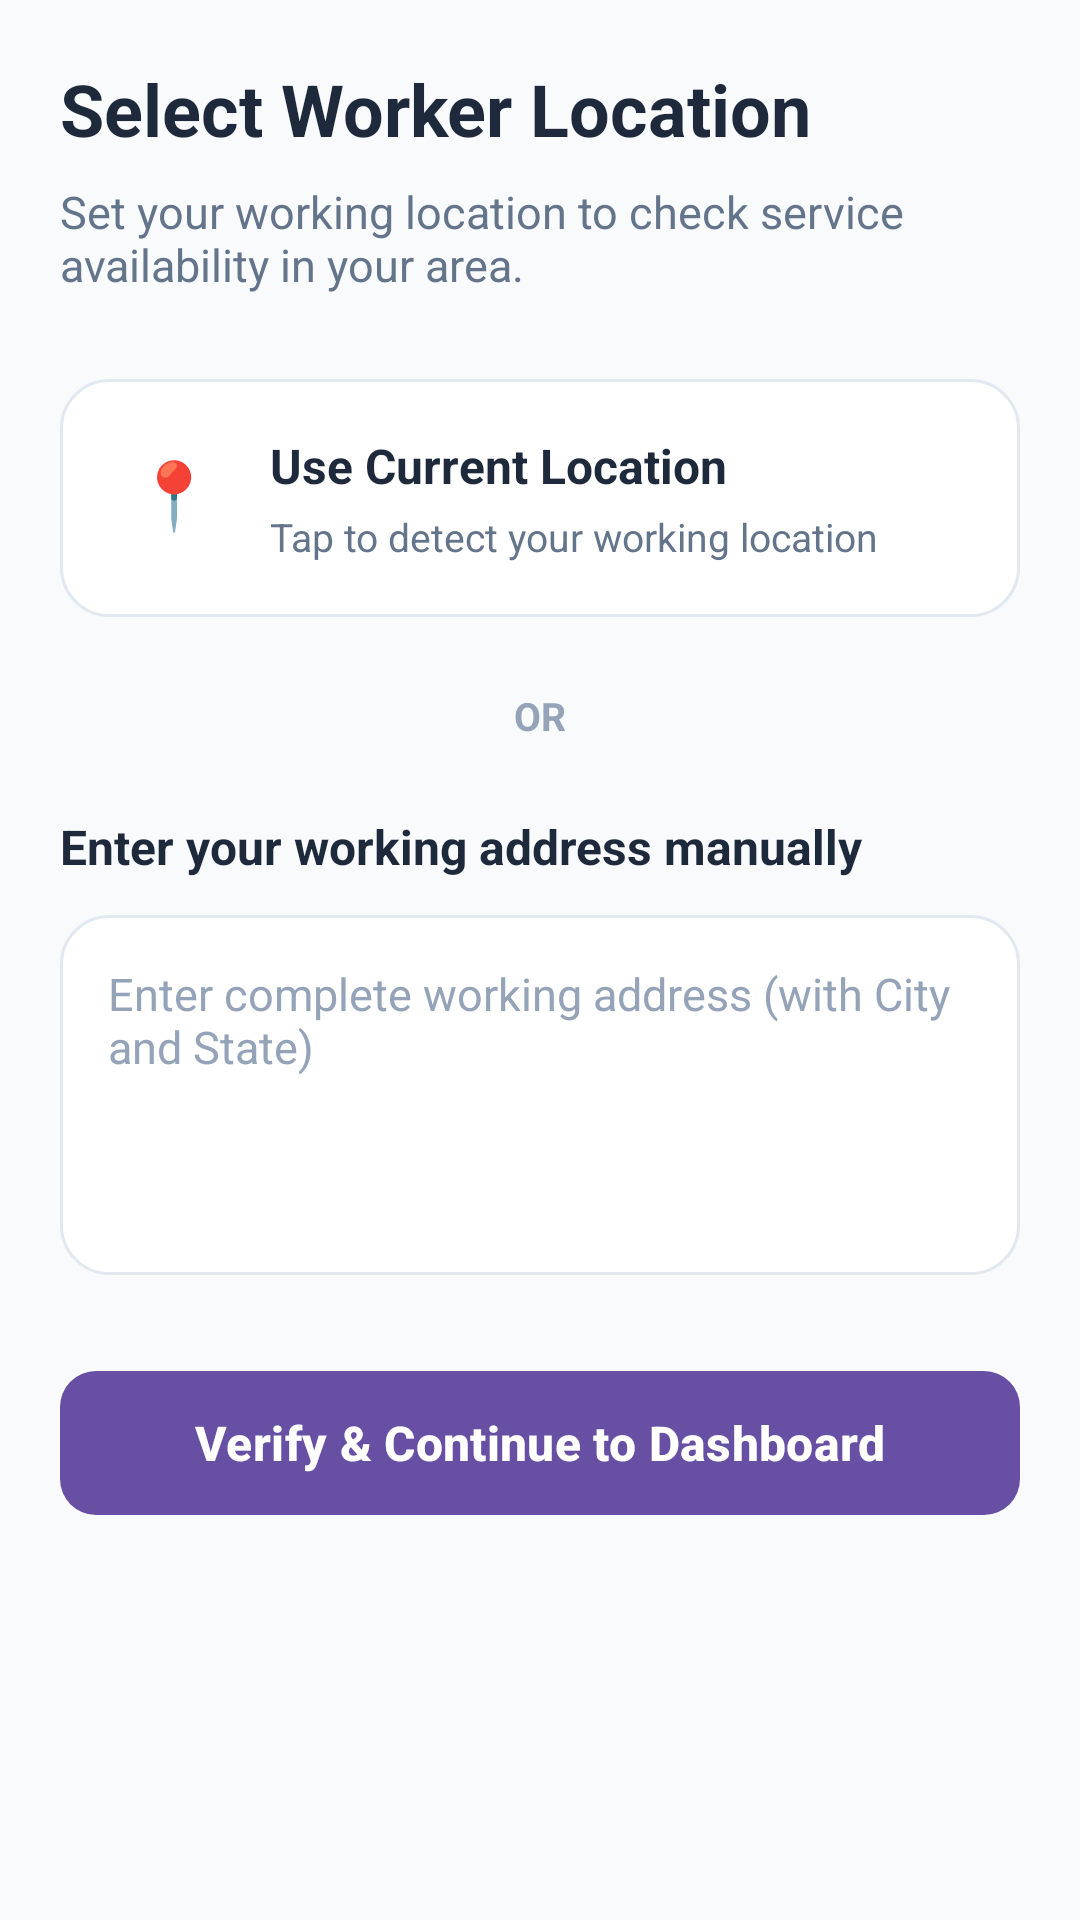

Produce the Android XML layout that renders to this screen, including the resource entries it uses.
<!-- AndroidManifest.xml: application theme Theme.LabourBook -->
<!-- res/layout/activity_worker_select_location.xml -->
<?xml version="1.0" encoding="utf-8"?>
<ScrollView xmlns:android="http://schemas.android.com/apk/res/android"
    xmlns:app="http://schemas.android.com/apk/res-auto"
    android:id="@+id/scrollView"
    android:layout_width="match_parent"
    android:layout_height="match_parent"
    android:background="#F8FAFC"
    android:fillViewport="true">

    <LinearLayout
        android:layout_width="match_parent"
        android:layout_height="wrap_content"
        android:orientation="vertical"
        android:padding="20dp">

        
        <TextView
            android:layout_width="wrap_content"
            android:layout_height="wrap_content"
            android:text="Select Worker Location"
            android:textColor="#1E293B"
            android:textSize="24sp"
            android:textStyle="bold" />

        
        <TextView
            android:layout_width="wrap_content"
            android:layout_height="wrap_content"
            android:layout_marginTop="8dp"
            android:text="Set your working location to check service availability in your area."
            android:textColor="#64748B"
            android:textSize="15sp" />

        
        <LinearLayout
            android:id="@+id/btnWorkerUseCurrentLocation"
            android:layout_width="match_parent"
            android:layout_height="wrap_content"
            android:layout_marginTop="28dp"
            android:background="@drawable/bg_location_card"
            android:clickable="true"
            android:focusable="true"
            android:orientation="horizontal"
            android:padding="18dp">

            <TextView
                android:layout_width="40dp"
                android:layout_height="40dp"
                android:gravity="center"
                android:text="📍"
                android:textSize="22sp" />

            <LinearLayout
                android:layout_width="0dp"
                android:layout_height="wrap_content"
                android:layout_marginStart="12dp"
                android:layout_weight="1"
                android:orientation="vertical">

                <TextView
                    android:layout_width="wrap_content"
                    android:layout_height="wrap_content"
                    android:text="Use Current Location"
                    android:textColor="#1E293B"
                    android:textSize="16sp"
                    android:textStyle="bold" />

                <TextView
                    android:id="@+id/tvWorkerCurrentLocation"
                    android:layout_width="wrap_content"
                    android:layout_height="wrap_content"
                    android:layout_marginTop="4dp"
                    android:text="Tap to detect your working location"
                    android:textColor="#64748B"
                    android:textSize="13sp" />

            </LinearLayout>

        </LinearLayout>

        
        <TextView
            android:layout_width="match_parent"
            android:layout_height="wrap_content"
            android:layout_marginTop="24dp"
            android:gravity="center"
            android:text="OR"
            android:textColor="#94A3B8"
            android:textSize="13sp"
            android:textStyle="bold" />

        
        <TextView
            android:layout_width="wrap_content"
            android:layout_height="wrap_content"
            android:layout_marginTop="24dp"
            android:text="Enter your working address manually"
            android:textColor="#1E293B"
            android:textSize="16sp"
            android:textStyle="bold" />

        <EditText
            android:id="@+id/etWorkerManualAddress"
            android:layout_width="match_parent"
            android:layout_height="120dp"
            android:layout_marginTop="12dp"
            android:background="@drawable/bg_location_card"
            android:gravity="top|start"
            android:hint="Enter complete working address (with City and State)"
            android:inputType="textMultiLine|textCapSentences"
            android:padding="16dp"
            android:textColor="#1E293B"
            android:textColorHint="#94A3B8"
            android:textSize="15sp" />

        
        <com.google.android.material.button.MaterialButton
            android:id="@+id/btnWorkerContinueLocation"
            android:layout_width="match_parent"
            android:layout_height="56dp"
            android:layout_marginTop="28dp"
            android:text="Verify &amp; Continue to Dashboard"
            android:textSize="16sp"
            android:textStyle="bold"
            app:cornerRadius="12dp" />

    </LinearLayout>

</ScrollView>
<!-- resources referenced by this layout -->
<resources>
  <!-- drawable bg_location_card (drawable) -->
  <?xml version="1.0" encoding="utf-8"?>
  <shape xmlns:android="http://schemas.android.com/apk/res/android">
  
      <solid
          android:color="#FFFFFF" />
  
      <corners
          android:radius="16dp" />
  
      <stroke
          android:width="1dp"
          android:color="#E2E8F0" />
  
  </shape>
  <style name="Theme.LabourBook" parent="Base.Theme.LabourBook" />
  <style name="Base.Theme.LabourBook" parent="Theme.Material3.DayNight.NoActionBar">
          
          
      </style>
</resources>
